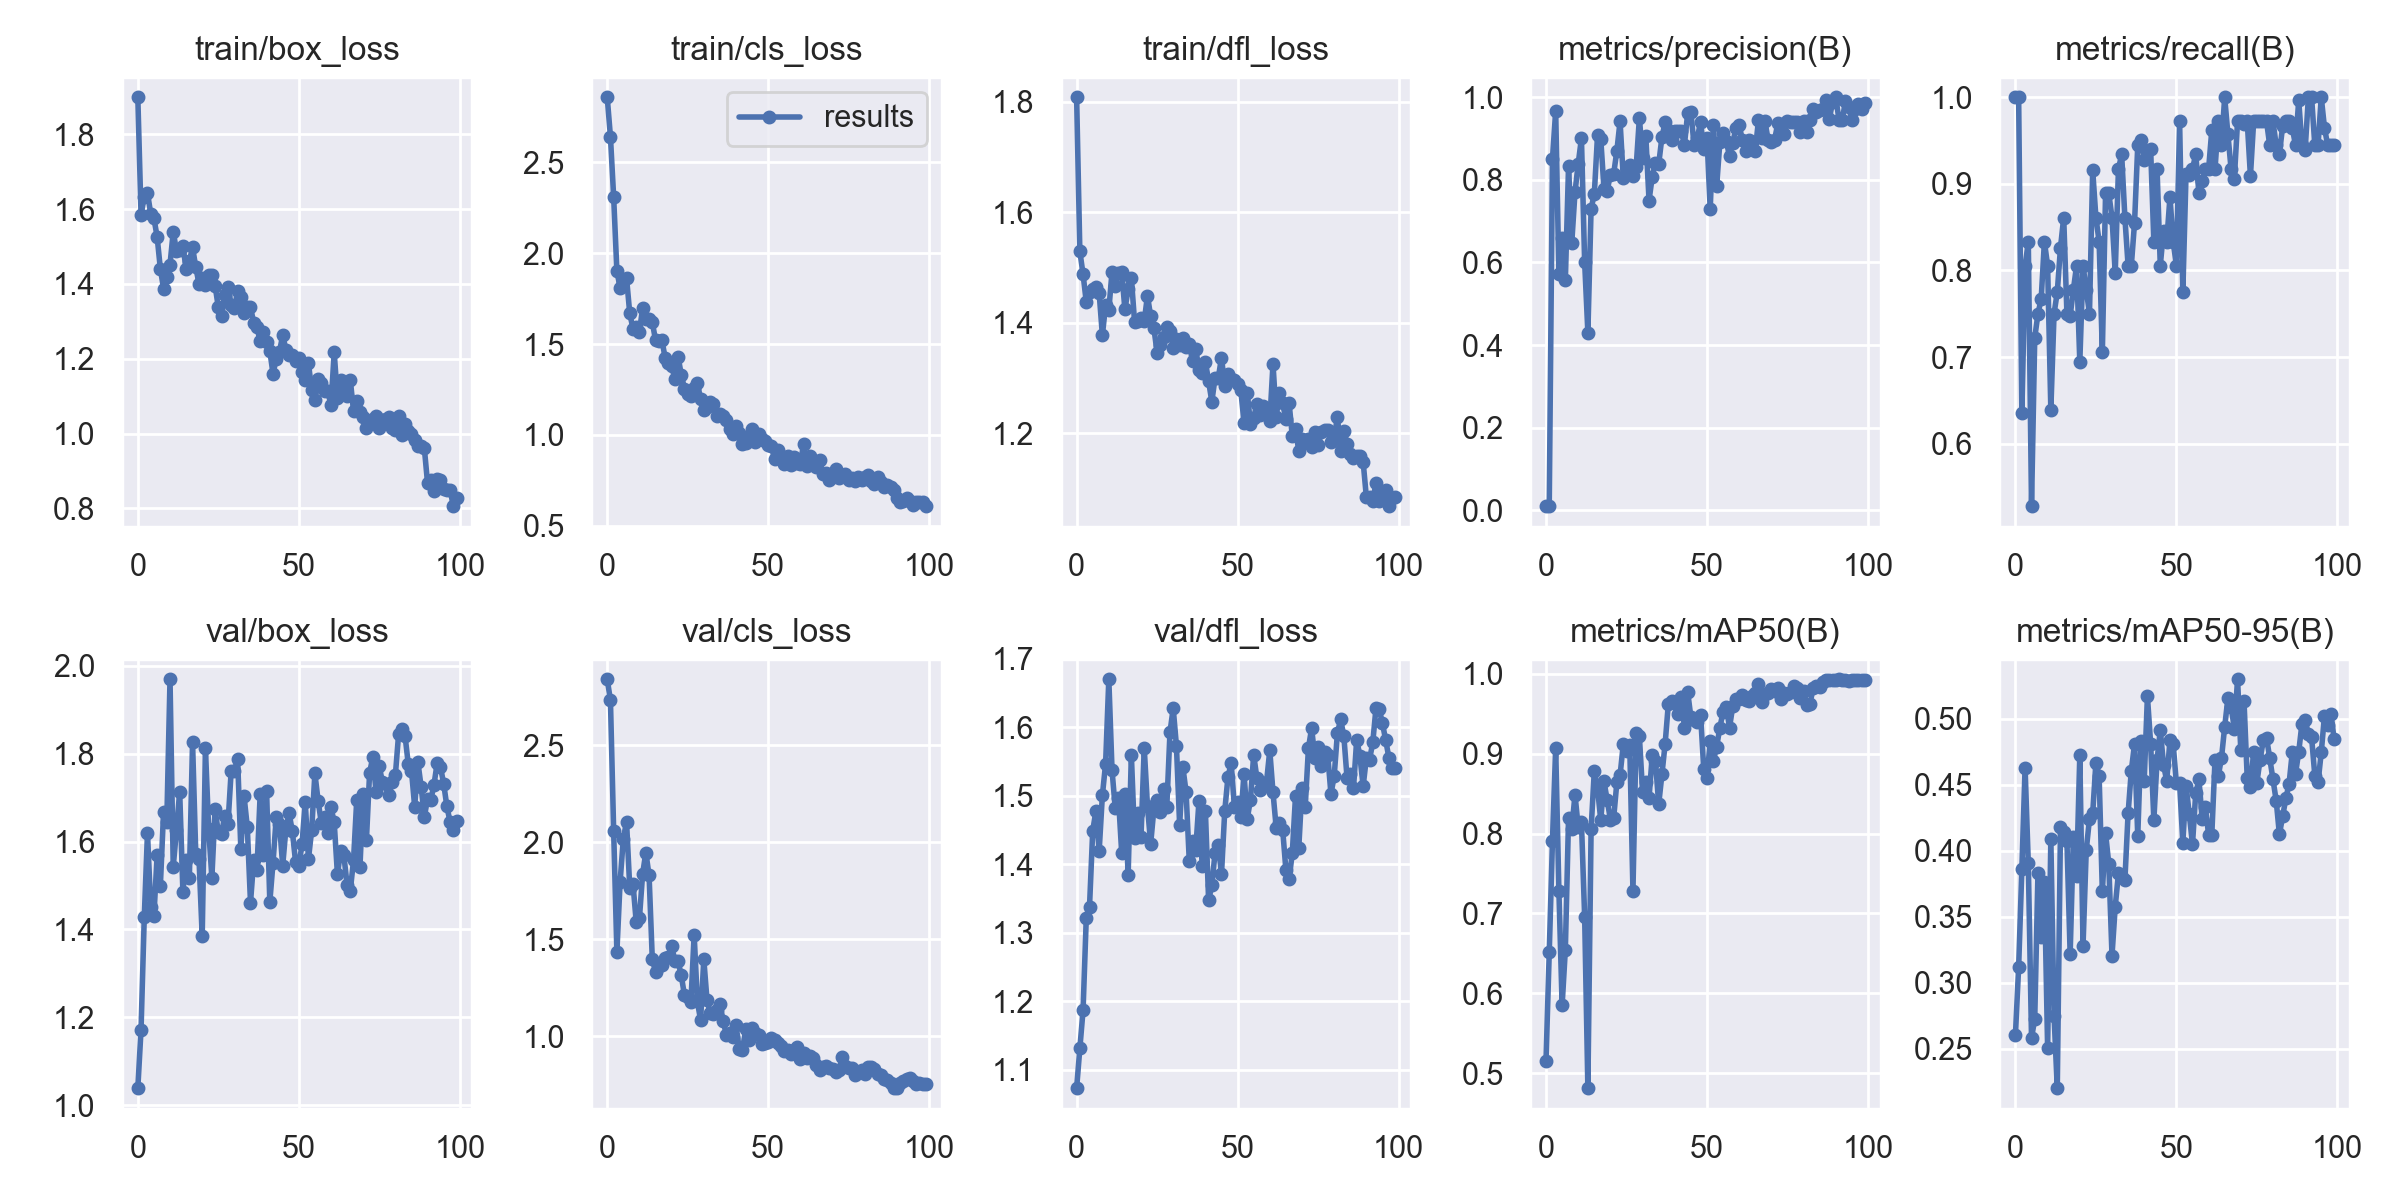

Source data for this figure (header and first rows):
epoch, train/box_loss, train/cls_loss, train/dfl_loss, metrics/precision(B), metrics/recall(B), metrics/mAP50(B), metrics/mAP50-95(B), val/box_loss, val/cls_loss, val/dfl_loss, lr/pg0, lr/pg1, lr/pg2
0, 1.899, 2.857, 1.808, 0.01, 1, 0.516, 0.2606, 1.039, 2.841, 1.073, 0.073, 0.003, 0.003
1, 1.585, 2.64, 1.529, 0.01, 1, 0.6512, 0.3118, 1.172, 2.732, 1.131, 0.04504, 0.00604, 0.00604
2, 1.633, 2.309, 1.488, 0.8511, 0.6352, 0.7911, 0.3862, 1.428, 2.058, 1.187, 0.01702, 0.009018, 0.009018
3, 1.643, 1.901, 1.437, 0.9666, 0.8047, 0.9072, 0.4627, 1.62, 1.434, 1.322, 0.009703, 0.009703, 0.009703
4, 1.588, 1.81, 1.455, 0.5712, 0.8333, 0.728, 0.3904, 1.452, 1.796, 1.338, 0.009703, 0.009703, 0.009703
5, 1.576, 1.844, 1.461, 0.6588, 0.5278, 0.5852, 0.2581, 1.431, 2.018, 1.449, 0.009604, 0.009604, 0.009604
6, 1.526, 1.864, 1.465, 0.5569, 0.7222, 0.6546, 0.2726, 1.569, 2.106, 1.478, 0.009505, 0.009505, 0.009505
7, 1.44, 1.669, 1.453, 0.8341, 0.75, 0.8198, 0.3833, 1.499, 1.766, 1.419, 0.009406, 0.009406, 0.009406
8, 1.387, 1.585, 1.377, 0.648, 0.7671, 0.8056, 0.3344, 1.668, 1.787, 1.501, 0.009307, 0.009307, 0.009307
9, 1.419, 1.594, 1.431, 0.7701, 0.8333, 0.8487, 0.3765, 1.645, 1.591, 1.547, 0.009208, 0.009208, 0.009208
10, 1.452, 1.566, 1.422, 0.8392, 0.8056, 0.8081, 0.2507, 1.97, 1.608, 1.67, 0.009109, 0.009109, 0.009109
11, 1.54, 1.701, 1.492, 0.9008, 0.6389, 0.8141, 0.4088, 1.543, 1.838, 1.537, 0.00901, 0.00901, 0.00901
12, 1.489, 1.636, 1.466, 0.6004, 0.75, 0.696, 0.2751, 1.626, 1.948, 1.482, 0.008911, 0.008911, 0.008911
13, 1.492, 1.64, 1.491, 0.4299, 0.775, 0.4814, 0.2202, 1.714, 1.829, 1.497, 0.008812, 0.008812, 0.008812
14, 1.502, 1.621, 1.492, 0.73, 0.8265, 0.8053, 0.418, 1.486, 1.398, 1.417, 0.008713, 0.008713, 0.008713
15, 1.44, 1.522, 1.424, 0.7658, 0.8611, 0.8786, 0.4144, 1.558, 1.333, 1.503, 0.008614, 0.008614, 0.008614
16, 1.461, 1.514, 1.46, 0.908, 0.75, 0.8564, 0.4072, 1.516, 1.362, 1.384, 0.008515, 0.008515, 0.008515
17, 1.498, 1.522, 1.481, 0.8997, 0.7475, 0.8171, 0.3217, 1.826, 1.37, 1.56, 0.008416, 0.008416, 0.008416
18, 1.444, 1.423, 1.401, 0.7788, 0.7778, 0.8654, 0.4105, 1.572, 1.402, 1.439, 0.008317, 0.008317, 0.008317
19, 1.401, 1.397, 1.403, 0.7739, 0.8056, 0.8417, 0.3811, 1.561, 1.411, 1.474, 0.008218, 0.008218, 0.008218
20, 1.417, 1.38, 1.408, 0.813, 0.6944, 0.8175, 0.4725, 1.385, 1.466, 1.44, 0.008119, 0.008119, 0.008119
21, 1.398, 1.309, 1.403, 0.814, 0.8056, 0.8189, 0.3281, 1.812, 1.39, 1.57, 0.00802, 0.00802, 0.00802
22, 1.424, 1.431, 1.449, 0.87, 0.7778, 0.864, 0.4005, 1.63, 1.387, 1.486, 0.007921, 0.007921, 0.007921
23, 1.425, 1.332, 1.412, 0.9419, 0.75, 0.873, 0.424, 1.518, 1.314, 1.43, 0.007822, 0.007822, 0.007822
24, 1.395, 1.254, 1.39, 0.8047, 0.9157, 0.9117, 0.4282, 1.673, 1.211, 1.481, 0.007723, 0.007723, 0.007723
25, 1.338, 1.224, 1.345, 0.8211, 0.8611, 0.9036, 0.4667, 1.621, 1.203, 1.495, 0.007624, 0.007624, 0.007624
26, 1.314, 1.214, 1.359, 0.8351, 0.8333, 0.9111, 0.4563, 1.618, 1.177, 1.476, 0.007525, 0.007525, 0.007525
27, 1.369, 1.258, 1.374, 0.8088, 0.7055, 0.7281, 0.3691, 1.659, 1.525, 1.51, 0.007426, 0.007426, 0.007426
28, 1.392, 1.284, 1.392, 0.8312, 0.8889, 0.9253, 0.4133, 1.64, 1.181, 1.483, 0.007327, 0.007327, 0.007327
29, 1.345, 1.2, 1.385, 0.95, 0.8889, 0.9217, 0.39, 1.761, 1.083, 1.593, 0.007228, 0.007228, 0.007228
30, 1.337, 1.14, 1.354, 0.8538, 0.8611, 0.8517, 0.3206, 1.761, 1.398, 1.628, 0.007129, 0.007129, 0.007129
31, 1.38, 1.154, 1.37, 0.9053, 0.797, 0.8643, 0.3576, 1.788, 1.185, 1.573, 0.00703, 0.00703, 0.00703
32, 1.365, 1.181, 1.359, 0.75, 0.9169, 0.8447, 0.3829, 1.583, 1.122, 1.457, 0.006931, 0.006931, 0.006931
33, 1.322, 1.172, 1.373, 0.8078, 0.9341, 0.8979, 0.3803, 1.703, 1.117, 1.542, 0.006832, 0.006832, 0.006832
34, 1.337, 1.105, 1.357, 0.8415, 0.8611, 0.8907, 0.3775, 1.634, 1.135, 1.506, 0.006733, 0.006733, 0.006733
35, 1.338, 1.117, 1.361, 0.838, 0.8056, 0.8365, 0.4283, 1.461, 1.167, 1.404, 0.006634, 0.006634, 0.006634
36, 1.296, 1.105, 1.33, 0.9033, 0.8056, 0.874, 0.4606, 1.558, 1.081, 1.435, 0.006535, 0.006535, 0.006535
37, 1.284, 1.081, 1.353, 0.939, 0.8549, 0.9124, 0.4807, 1.535, 1.008, 1.422, 0.006436, 0.006436, 0.006436
38, 1.247, 1.033, 1.315, 0.9202, 0.9444, 0.9627, 0.4111, 1.708, 1.016, 1.492, 0.006337, 0.006337, 0.006337
39, 1.271, 1.008, 1.308, 0.8954, 0.9511, 0.9665, 0.4829, 1.569, 0.9941, 1.398, 0.006238, 0.006238, 0.006238
40, 1.244, 1.049, 1.329, 0.9176, 0.9277, 0.9631, 0.453, 1.715, 1.057, 1.477, 0.006139, 0.006139, 0.006139
41, 1.221, 1.009, 1.294, 0.9184, 0.9384, 0.9491, 0.5169, 1.462, 0.9368, 1.347, 0.00604, 0.00604, 0.00604
42, 1.16, 0.9477, 1.257, 0.9186, 0.9405, 0.9709, 0.4811, 1.552, 0.927, 1.369, 0.005941, 0.005941, 0.005941
43, 1.2, 0.9586, 1.3, 0.8852, 0.8333, 0.9327, 0.4233, 1.655, 1.038, 1.417, 0.005842, 0.005842, 0.005842
44, 1.219, 0.9947, 1.3, 0.9615, 0.9167, 0.9773, 0.4689, 1.64, 0.9826, 1.428, 0.005743, 0.005743, 0.005743
45, 1.263, 1.034, 1.337, 0.9634, 0.8056, 0.9456, 0.4914, 1.545, 1.042, 1.386, 0.005644, 0.005644, 0.005644
46, 1.225, 0.9605, 1.286, 0.8839, 0.8459, 0.9425, 0.4651, 1.629, 1.015, 1.477, 0.005545, 0.005545, 0.005545
47, 1.209, 1.005, 1.307, 0.901, 0.8333, 0.939, 0.4528, 1.664, 1.007, 1.527, 0.005446, 0.005446, 0.005446
48, 1.209, 0.9754, 1.298, 0.9409, 0.8846, 0.9489, 0.4835, 1.623, 0.9605, 1.548, 0.005347, 0.005347, 0.005347
49, 1.193, 0.9669, 1.297, 0.8738, 0.8333, 0.8807, 0.4809, 1.554, 0.9636, 1.484, 0.005248, 0.005248, 0.005248
50, 1.203, 0.9424, 1.29, 0.902, 0.8056, 0.8691, 0.4509, 1.545, 0.9688, 1.492, 0.005149, 0.005149, 0.005149
51, 1.165, 0.9383, 1.278, 0.7287, 0.9722, 0.9163, 0.4509, 1.593, 0.9927, 1.469, 0.00505, 0.00505, 0.00505
52, 1.144, 0.8676, 1.219, 0.9331, 0.7749, 0.8913, 0.4059, 1.69, 0.9796, 1.532, 0.004951, 0.004951, 0.004951
53, 1.188, 0.9167, 1.273, 0.7848, 0.9116, 0.9088, 0.449, 1.56, 0.9656, 1.467, 0.004852, 0.004852, 0.004852
54, 1.117, 0.882, 1.216, 0.8912, 0.9103, 0.9325, 0.4278, 1.626, 0.9519, 1.494, 0.004753, 0.004753, 0.004753
55, 1.089, 0.8429, 1.228, 0.9132, 0.9167, 0.9525, 0.4047, 1.755, 0.9229, 1.56, 0.004654, 0.004654, 0.004654
56, 1.147, 0.8843, 1.253, 0.8937, 0.9345, 0.9581, 0.4433, 1.693, 0.9279, 1.526, 0.004555, 0.004555, 0.004555
57, 1.136, 0.8331, 1.233, 0.8571, 0.8889, 0.9327, 0.454, 1.642, 0.9083, 1.508, 0.004456, 0.004456, 0.004456
58, 1.114, 0.8769, 1.25, 0.8905, 0.9035, 0.9593, 0.4243, 1.657, 0.9298, 1.514, 0.004357, 0.004357, 0.004357
59, 1.113, 0.8464, 1.241, 0.9245, 0.9167, 0.9685, 0.4328, 1.619, 0.9426, 1.52, 0.004258, 0.004258, 0.004258
... 40 more rows
